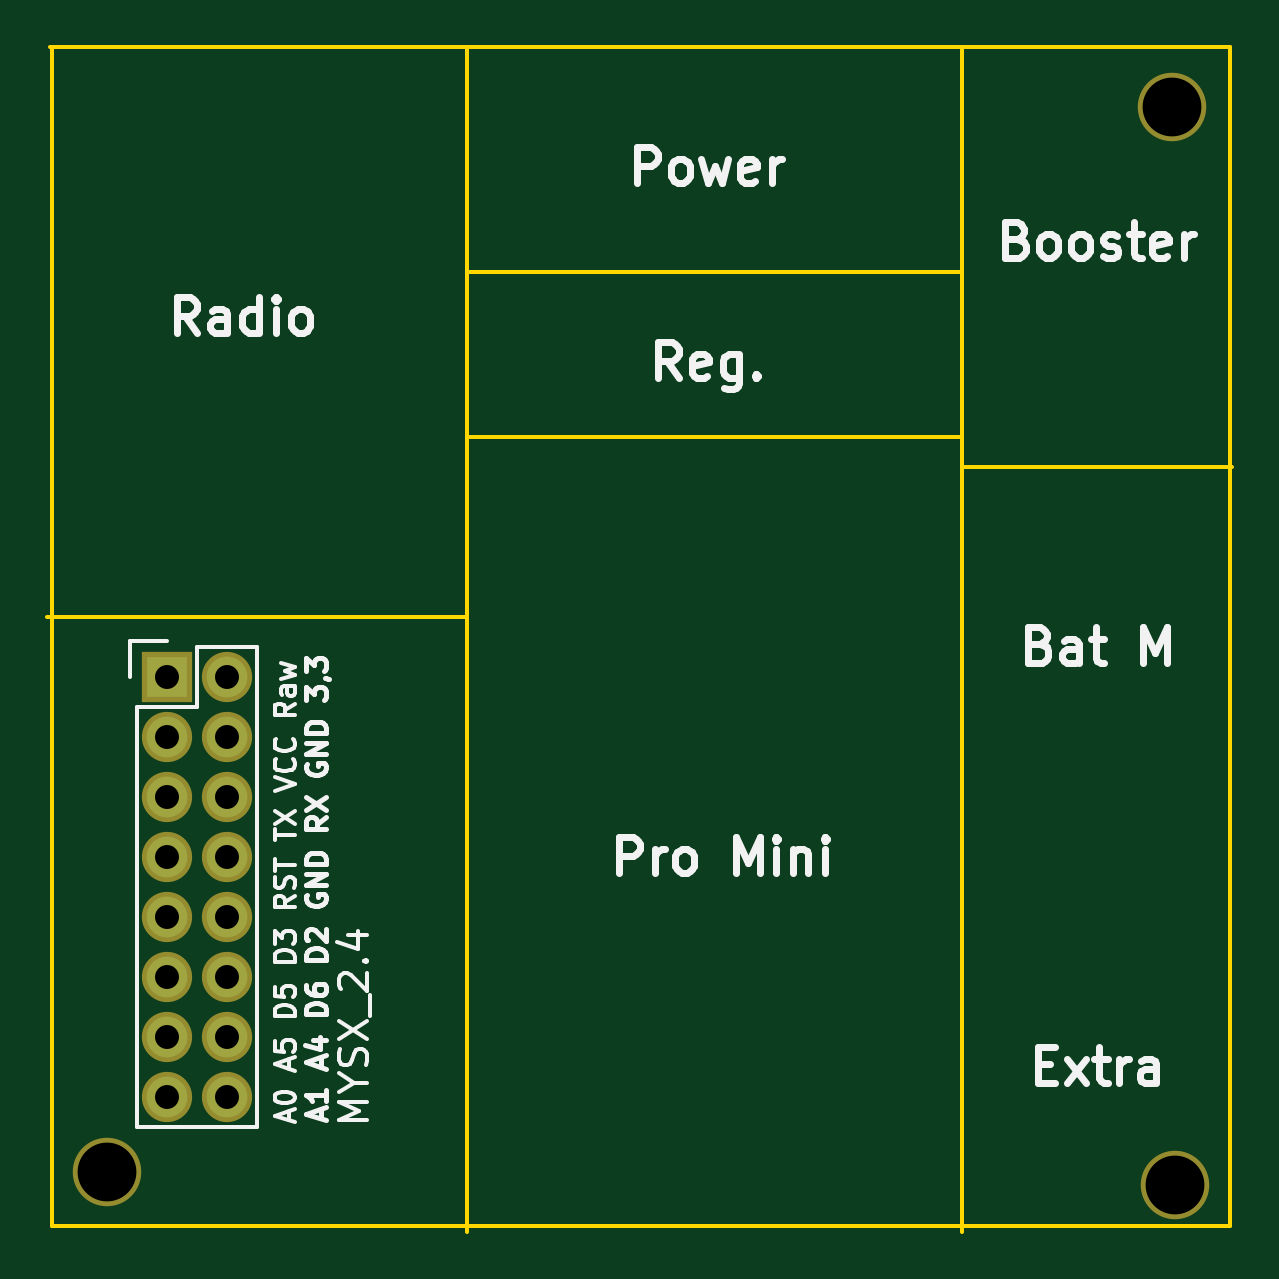
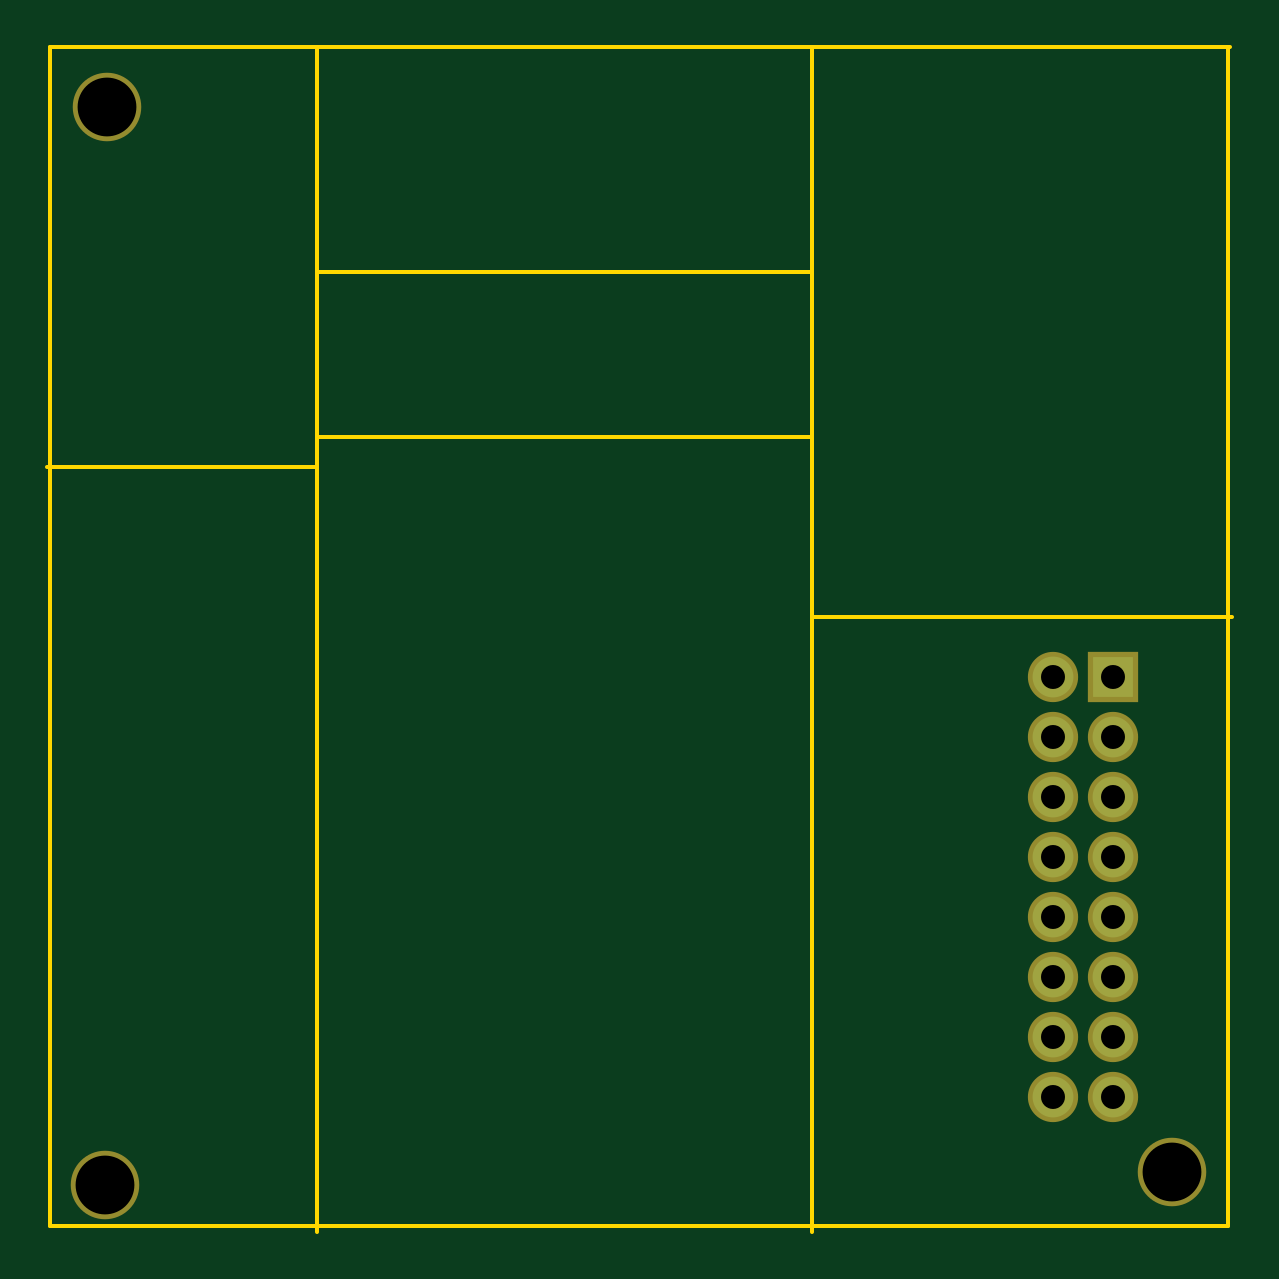
Circuit board: 9 layer files. Board 50.2 x 50.2 mm.
- bottom_copper: MysX Template EasyPCB-B.Cu.gbr (759 bytes)
- bottom_mask: MysX Template EasyPCB-B.Mask.gbr (859 bytes)
- bottom_silk: MysX Template EasyPCB-B.SilkS.gbr (272 bytes)
- outline: MysX Template EasyPCB-Edge.Cuts.gbr (902 bytes)
- top_copper: MysX Template EasyPCB-F.Cu.gbr (759 bytes)
- top_mask: MysX Template EasyPCB-F.Mask.gbr (859 bytes)
- top_silk: MysX Template EasyPCB-F.SilkS.gbr (23335 bytes)
- drill: MysX Template EasyPCB-NPTH.drl (83 bytes)
- drill: MysX Template EasyPCB.drl (265 bytes)

=== bottom_copper: MysX Template EasyPCB-B.Cu.gbr ===
G04 #@! TF.FileFunction,Copper,L2,Bot,Signal*
%FSLAX46Y46*%
G04 Gerber Fmt 4.6, Leading zero omitted, Abs format (unit mm)*
G04 Created by KiCad (PCBNEW 4.0.4-stable) date 02/17/18 19:56:29*
%MOMM*%
%LPD*%
G01*
G04 APERTURE LIST*
%ADD10C,0.100000*%
%ADD11O,1.727200X1.727200*%
%ADD12R,1.727200X1.727200*%
G04 APERTURE END LIST*
D10*
D11*
X132050000Y-106080000D03*
X129510000Y-106080000D03*
X132050000Y-103540000D03*
X129510000Y-103540000D03*
X132050000Y-101000000D03*
X129510000Y-101000000D03*
X132050000Y-98460000D03*
X129510000Y-98460000D03*
D12*
X129510000Y-88300000D03*
D11*
X132050000Y-88300000D03*
X129510000Y-90840000D03*
X132050000Y-90840000D03*
X129510000Y-93380000D03*
X132050000Y-93380000D03*
X129510000Y-95920000D03*
X132050000Y-95920000D03*
M02*

=== bottom_mask: MysX Template EasyPCB-B.Mask.gbr ===
G04 #@! TF.FileFunction,Soldermask,Bot*
%FSLAX46Y46*%
G04 Gerber Fmt 4.6, Leading zero omitted, Abs format (unit mm)*
G04 Created by KiCad (PCBNEW 4.0.4-stable) date 02/17/18 19:56:29*
%MOMM*%
%LPD*%
G01*
G04 APERTURE LIST*
%ADD10C,0.100000*%
%ADD11C,2.900000*%
%ADD12O,2.127200X2.127200*%
%ADD13R,2.127200X2.127200*%
G04 APERTURE END LIST*
D10*
D11*
X172085000Y-64135000D03*
X172180000Y-109790000D03*
D12*
X132050000Y-106080000D03*
X129510000Y-106080000D03*
X132050000Y-103540000D03*
X129510000Y-103540000D03*
X132050000Y-101000000D03*
X129510000Y-101000000D03*
X132050000Y-98460000D03*
X129510000Y-98460000D03*
D13*
X129510000Y-88300000D03*
D12*
X132050000Y-88300000D03*
X129510000Y-90840000D03*
X132050000Y-90840000D03*
X129510000Y-93380000D03*
X132050000Y-93380000D03*
X129510000Y-95920000D03*
X132050000Y-95920000D03*
D11*
X127000000Y-109220000D03*
M02*

=== bottom_silk: MysX Template EasyPCB-B.SilkS.gbr ===
G04 #@! TF.FileFunction,Legend,Bot*
%FSLAX46Y46*%
G04 Gerber Fmt 4.6, Leading zero omitted, Abs format (unit mm)*
G04 Created by KiCad (PCBNEW 4.0.4-stable) date 02/17/18 19:56:29*
%MOMM*%
%LPD*%
G01*
G04 APERTURE LIST*
%ADD10C,0.100000*%
G04 APERTURE END LIST*
D10*
M02*

=== outline: MysX Template EasyPCB-Edge.Cuts.gbr ===
G04 #@! TF.FileFunction,Profile,NP*
%FSLAX46Y46*%
G04 Gerber Fmt 4.6, Leading zero omitted, Abs format (unit mm)*
G04 Created by KiCad (PCBNEW 4.0.4-stable) date 02/17/18 19:56:29*
%MOMM*%
%LPD*%
G01*
G04 APERTURE LIST*
%ADD10C,0.100000*%
%ADD11C,0.150000*%
G04 APERTURE END LIST*
D10*
D11*
X163195000Y-79375000D02*
X174625000Y-79375000D01*
X142240000Y-71120000D02*
X163195000Y-71120000D01*
X142240000Y-85725000D02*
X142240000Y-111760000D01*
X163195000Y-78105000D02*
X163195000Y-111760000D01*
X163195000Y-78105000D02*
X163195000Y-61595000D01*
X142240000Y-78105000D02*
X163195000Y-78105000D01*
X142240000Y-85725000D02*
X142240000Y-61595000D01*
X124460000Y-85725000D02*
X142240000Y-85725000D01*
X124640000Y-111540000D02*
X124640000Y-61600000D01*
X174510000Y-111540000D02*
X124640000Y-111540000D01*
X174510000Y-61610000D02*
X174510000Y-111540000D01*
X124550000Y-61610000D02*
X174510000Y-61610000D01*
M02*

=== top_copper: MysX Template EasyPCB-F.Cu.gbr ===
G04 #@! TF.FileFunction,Copper,L1,Top,Signal*
%FSLAX46Y46*%
G04 Gerber Fmt 4.6, Leading zero omitted, Abs format (unit mm)*
G04 Created by KiCad (PCBNEW 4.0.4-stable) date 02/17/18 19:56:29*
%MOMM*%
%LPD*%
G01*
G04 APERTURE LIST*
%ADD10C,0.100000*%
%ADD11O,1.727200X1.727200*%
%ADD12R,1.727200X1.727200*%
G04 APERTURE END LIST*
D10*
D11*
X132050000Y-106080000D03*
X129510000Y-106080000D03*
X132050000Y-103540000D03*
X129510000Y-103540000D03*
X132050000Y-101000000D03*
X129510000Y-101000000D03*
X132050000Y-98460000D03*
X129510000Y-98460000D03*
D12*
X129510000Y-88300000D03*
D11*
X132050000Y-88300000D03*
X129510000Y-90840000D03*
X132050000Y-90840000D03*
X129510000Y-93380000D03*
X132050000Y-93380000D03*
X129510000Y-95920000D03*
X132050000Y-95920000D03*
M02*

=== top_mask: MysX Template EasyPCB-F.Mask.gbr ===
G04 #@! TF.FileFunction,Soldermask,Top*
%FSLAX46Y46*%
G04 Gerber Fmt 4.6, Leading zero omitted, Abs format (unit mm)*
G04 Created by KiCad (PCBNEW 4.0.4-stable) date 02/17/18 19:56:29*
%MOMM*%
%LPD*%
G01*
G04 APERTURE LIST*
%ADD10C,0.100000*%
%ADD11C,2.900000*%
%ADD12O,2.127200X2.127200*%
%ADD13R,2.127200X2.127200*%
G04 APERTURE END LIST*
D10*
D11*
X172085000Y-64135000D03*
X172180000Y-109790000D03*
D12*
X132050000Y-106080000D03*
X129510000Y-106080000D03*
X132050000Y-103540000D03*
X129510000Y-103540000D03*
X132050000Y-101000000D03*
X129510000Y-101000000D03*
X132050000Y-98460000D03*
X129510000Y-98460000D03*
D13*
X129510000Y-88300000D03*
D12*
X132050000Y-88300000D03*
X129510000Y-90840000D03*
X132050000Y-90840000D03*
X129510000Y-93380000D03*
X132050000Y-93380000D03*
X129510000Y-95920000D03*
X132050000Y-95920000D03*
D11*
X127000000Y-109220000D03*
M02*

=== top_silk: MysX Template EasyPCB-F.SilkS.gbr (23335 bytes, source omitted) ===
=== drill: MysX Template EasyPCB-NPTH.drl ===
M48
INCH,TZ
T1C0.098
%
G90
G05
T1
X50000Y-43000
X67750Y-25250
X67787Y-43224
T0
M30

=== drill: MysX Template EasyPCB.drl ===
M48
INCH,TZ
T1C0.040
%
G90
G05
T1
X50988Y-34764
X50988Y-35764
X50988Y-36764
X50988Y-37764
X50988Y-38764
X50988Y-39764
X50988Y-40764
X50988Y-41764
X51988Y-34764
X51988Y-35764
X51988Y-36764
X51988Y-37764
X51988Y-38764
X51988Y-39764
X51988Y-40764
X51988Y-41764
T0
M30
